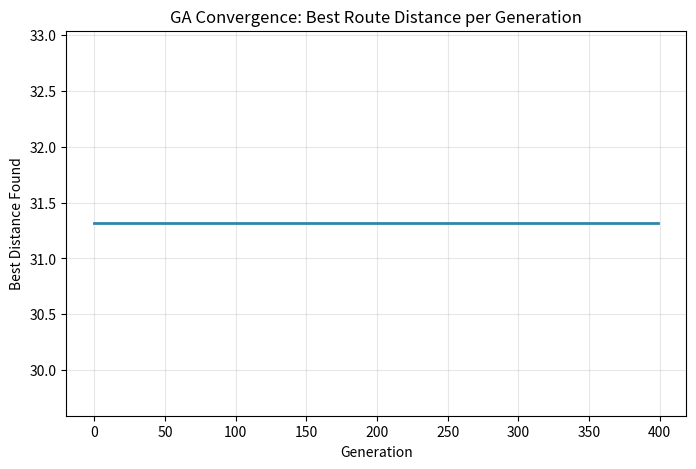
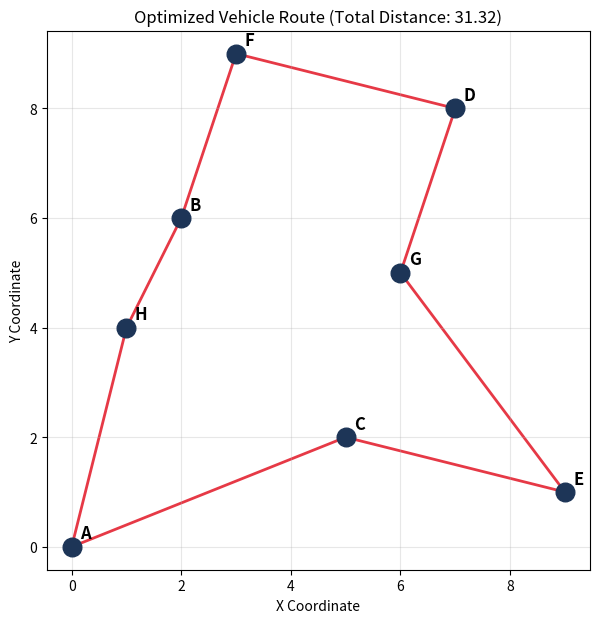

Here is the Python script that generated these plots, in order:
import random
import math
import numpy as np
import matplotlib.pyplot as plt

random.seed(42)
np.random.seed(42)


USE_SAMPLE_DATA = True  # <-- change to False to enter your own locations interactively

if USE_SAMPLE_DATA:
    locations = {
        "A": (0, 0),
        "B": (2, 6),
        "C": (5, 2),
        "D": (7, 8),
        "E": (9, 1),
        "F": (3, 9),
        "G": (6, 5),
        "H": (1, 4),
    }
else:
    locations = {}
    n = int(input("Enter number of locations: "))
    for i in range(n):
        name = input(f"Enter name for location {i+1} (e.g. A, B, Warehouse): ").strip()
        x = float(input(f"  Enter X coordinate for {name}: "))
        y = float(input(f"  Enter Y coordinate for {name}: "))
        locations[name] = (x, y)

names = list(locations.keys())
coords = np.array([locations[n] for n in names])
print("Locations loaded:")
for n_, (x, y) in locations.items():
    print(f"  {n_}: ({x}, {y})")


def total_distance(route, coords):
    """Total Euclidean distance of a closed tour (returns to start)."""
    dist = 0.0
    n = len(route)
    for i in range(n):
        a = coords[route[i]]
        b = coords[route[(i + 1) % n]]
        dist += math.dist(a, b)
    return dist


def fitness(route, coords):
    d = total_distance(route, coords)
    return 1.0 / d if d > 0 else float("inf")


def create_route(num_cities):
    route = list(range(num_cities))
    random.shuffle(route)
    return route


def initial_population(pop_size, num_cities):
    return [create_route(num_cities) for _ in range(pop_size)]


def tournament_selection(population, fitnesses, k=5):
    """Pick k random individuals, return the fittest among them."""
    contenders = random.sample(range(len(population)), k)
    best = max(contenders, key=lambda idx: fitnesses[idx])
    return population[best]


def ordered_crossover(parent1, parent2):
    """OX1: preserves a slice from parent1, fills the rest in parent2's order."""
    size = len(parent1)
    start, end = sorted(random.sample(range(size), 2))

    child = [None] * size
    child[start:end] = parent1[start:end]

    fill_values = [g for g in parent2 if g not in child]
    pointer = 0
    for i in range(size):
        if child[i] is None:
            child[i] = fill_values[pointer]
            pointer += 1
    return child


def swap_mutation(route, mutation_rate):
    """Each gene has `mutation_rate` chance of swapping position with another random gene."""
    route = route[:]
    for i in range(len(route)):
        if random.random() < mutation_rate:
            j = random.randint(0, len(route) - 1)
            route[i], route[j] = route[j], route[i]
    return route


def genetic_algorithm(coords, pop_size=150, generations=400, elite_size=20,
                       mutation_rate=0.02, tournament_k=5, verbose=True):
    num_cities = len(coords)
    population = initial_population(pop_size, num_cities)
    best_distance_history = []
    best_route_overall = None
    best_distance_overall = float("inf")

    for gen in range(generations):
        fitnesses = [fitness(r, coords) for r in population]

        ranked = sorted(zip(population, fitnesses), key=lambda x: x[1], reverse=True)
        population = [r for r, f in ranked]
        fitnesses = [f for r, f in ranked]

        current_best_route = population[0]
        current_best_distance = total_distance(current_best_route, coords)
        if current_best_distance < best_distance_overall:
            best_distance_overall = current_best_distance
            best_route_overall = current_best_route[:]
        best_distance_history.append(best_distance_overall)

        next_population = population[:elite_size]  # elitism
        while len(next_population) < pop_size:
            parent1 = tournament_selection(population, fitnesses, tournament_k)
            parent2 = tournament_selection(population, fitnesses, tournament_k)
            child = ordered_crossover(parent1, parent2)
            child = swap_mutation(child, mutation_rate)
            next_population.append(child)

        population = next_population

        if verbose and (gen % 50 == 0 or gen == generations - 1):
            print(f"Generation {gen:4d}  |  Best distance so far: {best_distance_overall:.3f}")

    return best_route_overall, best_distance_overall, best_distance_history


best_route, best_distance, history = genetic_algorithm(
    coords,
    pop_size=150,
    generations=400,
    elite_size=20,
    mutation_rate=0.02,
    tournament_k=5,
)

route_names = [names[i] for i in best_route] + [names[best_route[0]]]
print("\nOptimal route found:")
print("  -> ".join(route_names))
print(f"\nTotal route distance: {best_distance:.3f} units")


plt.figure(figsize=(8, 5))
plt.plot(history, color="#2E86AB", linewidth=2)
plt.title("GA Convergence: Best Route Distance per Generation")
plt.xlabel("Generation")
plt.ylabel("Best Distance Found")
plt.grid(alpha=0.3)
plt.show()


plt.figure(figsize=(7, 7))

tour_coords = coords[best_route + [best_route[0]]]
plt.plot(tour_coords[:, 0], tour_coords[:, 1], "o-", color="#E63946", linewidth=2, markersize=10, zorder=1)

for i, city_idx in enumerate(best_route):
    x, y = coords[city_idx]
    plt.scatter(x, y, s=180, color="#1D3557", zorder=2)
    plt.text(x + 0.15, y + 0.15, names[city_idx], fontsize=12, fontweight="bold")

plt.title(f"Optimized Vehicle Route (Total Distance: {best_distance:.2f})")
plt.xlabel("X Coordinate")
plt.ylabel("Y Coordinate")
plt.grid(alpha=0.3)
plt.axis("equal")
plt.show()
